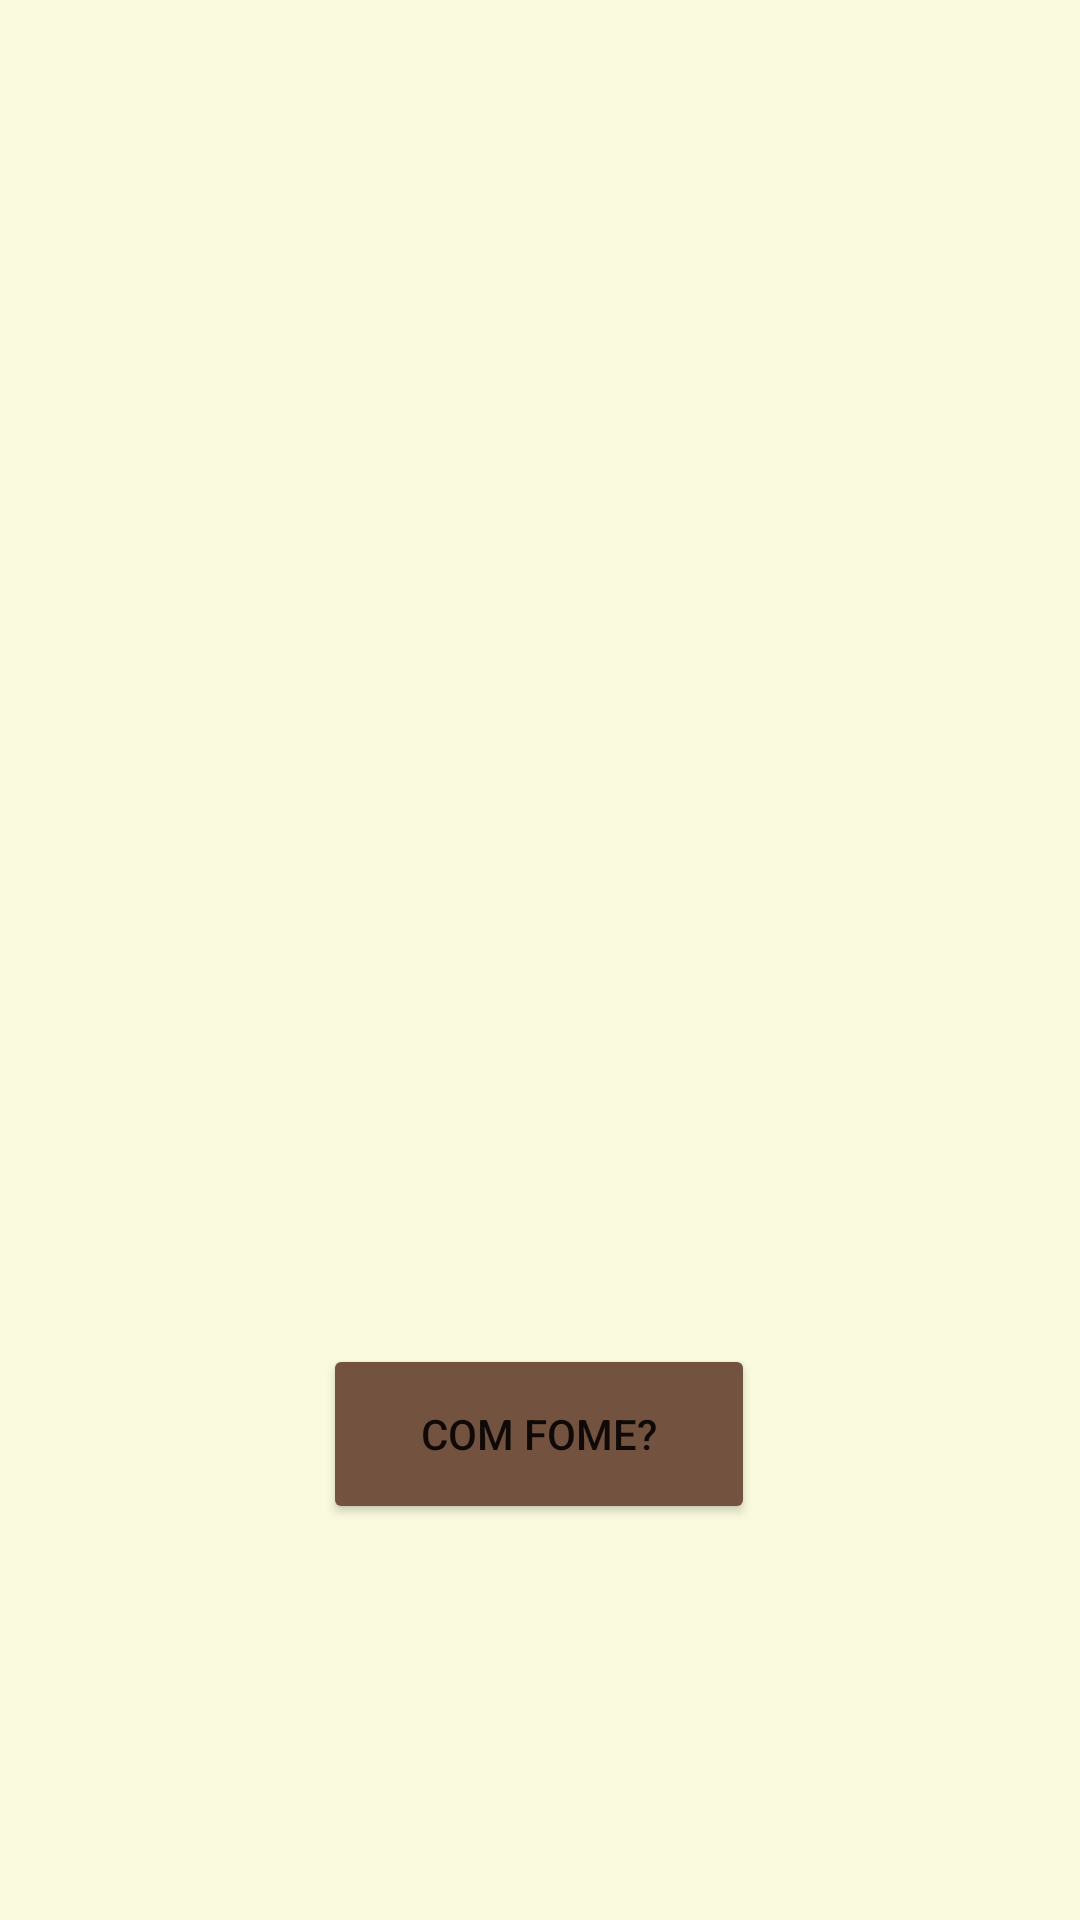

Android layout source for this screen:
<!-- AndroidManifest.xml: application theme Theme.FragmentsUdacity -->
<!-- res/layout/fragment_frag1.xml -->
<?xml version="1.0" encoding="utf-8"?>
<androidx.constraintlayout.widget.ConstraintLayout xmlns:android="http://schemas.android.com/apk/res/android"
    xmlns:app="http://schemas.android.com/apk/res-auto"
    xmlns:tools="http://schemas.android.com/tools"
    android:id="@+id/linearLayout"
    android:layout_width="match_parent"
    android:layout_height="match_parent"
    android:background="#fafade"
    tools:context=".Frag1">


    


    <Button
        android:id="@+id/nextscreen"
        android:layout_width="144dp"
        android:layout_height="60dp"
        android:layout_marginBottom="132dp"
        android:backgroundTint="#735240"
        android:text="@string/com_fome"
        app:layout_constraintBottom_toBottomOf="parent"
        app:layout_constraintEnd_toEndOf="parent"
        app:layout_constraintHorizontal_bias="0.498"
        app:layout_constraintStart_toStartOf="parent" />

    <ImageView
        android:id="@+id/TelaInicial"
        android:layout_width="254dp"
        android:layout_height="290dp"
        android:src="@drawable/tela_inicial_app"
        app:layout_constraintBottom_toTopOf="@+id/nextscreen"
        app:layout_constraintEnd_toEndOf="parent"
        app:layout_constraintStart_toStartOf="parent"
        app:layout_constraintTop_toTopOf="parent" />

</androidx.constraintlayout.widget.ConstraintLayout>
<!-- resources referenced by this layout -->
<resources>
  <string name="com_fome">Com fome?</string>
  <style name="Theme.FragmentsUdacity" parent="Theme.MaterialComponents.DayNight.DarkActionBar">
          
          <item name="colorPrimary">#282120</item>
          <item name="colorPrimaryVariant">@color/purple_700</item>
          <item name="colorOnPrimary">@color/white</item>
          
          <item name="colorSecondary">@color/teal_200</item>
          <item name="colorSecondaryVariant">@color/teal_700</item>
          <item name="colorOnSecondary">@color/black</item>
          
          <item name="android:statusBarColor" tools:targetApi="l">?attr/colorPrimaryVariant</item>
          
      </style>
  <!-- not gathered from this repository: default colours our renderer supplied (Android Studio template values) -->
  <color name="purple_700">#FF3700B3</color>
  <color name="teal_200">#FF03DAC5</color>
  <color name="teal_700">#FF018786</color>
  <color name="black">#FF000000</color>
  <color name="white">#FFFFFFFF</color>
</resources>
